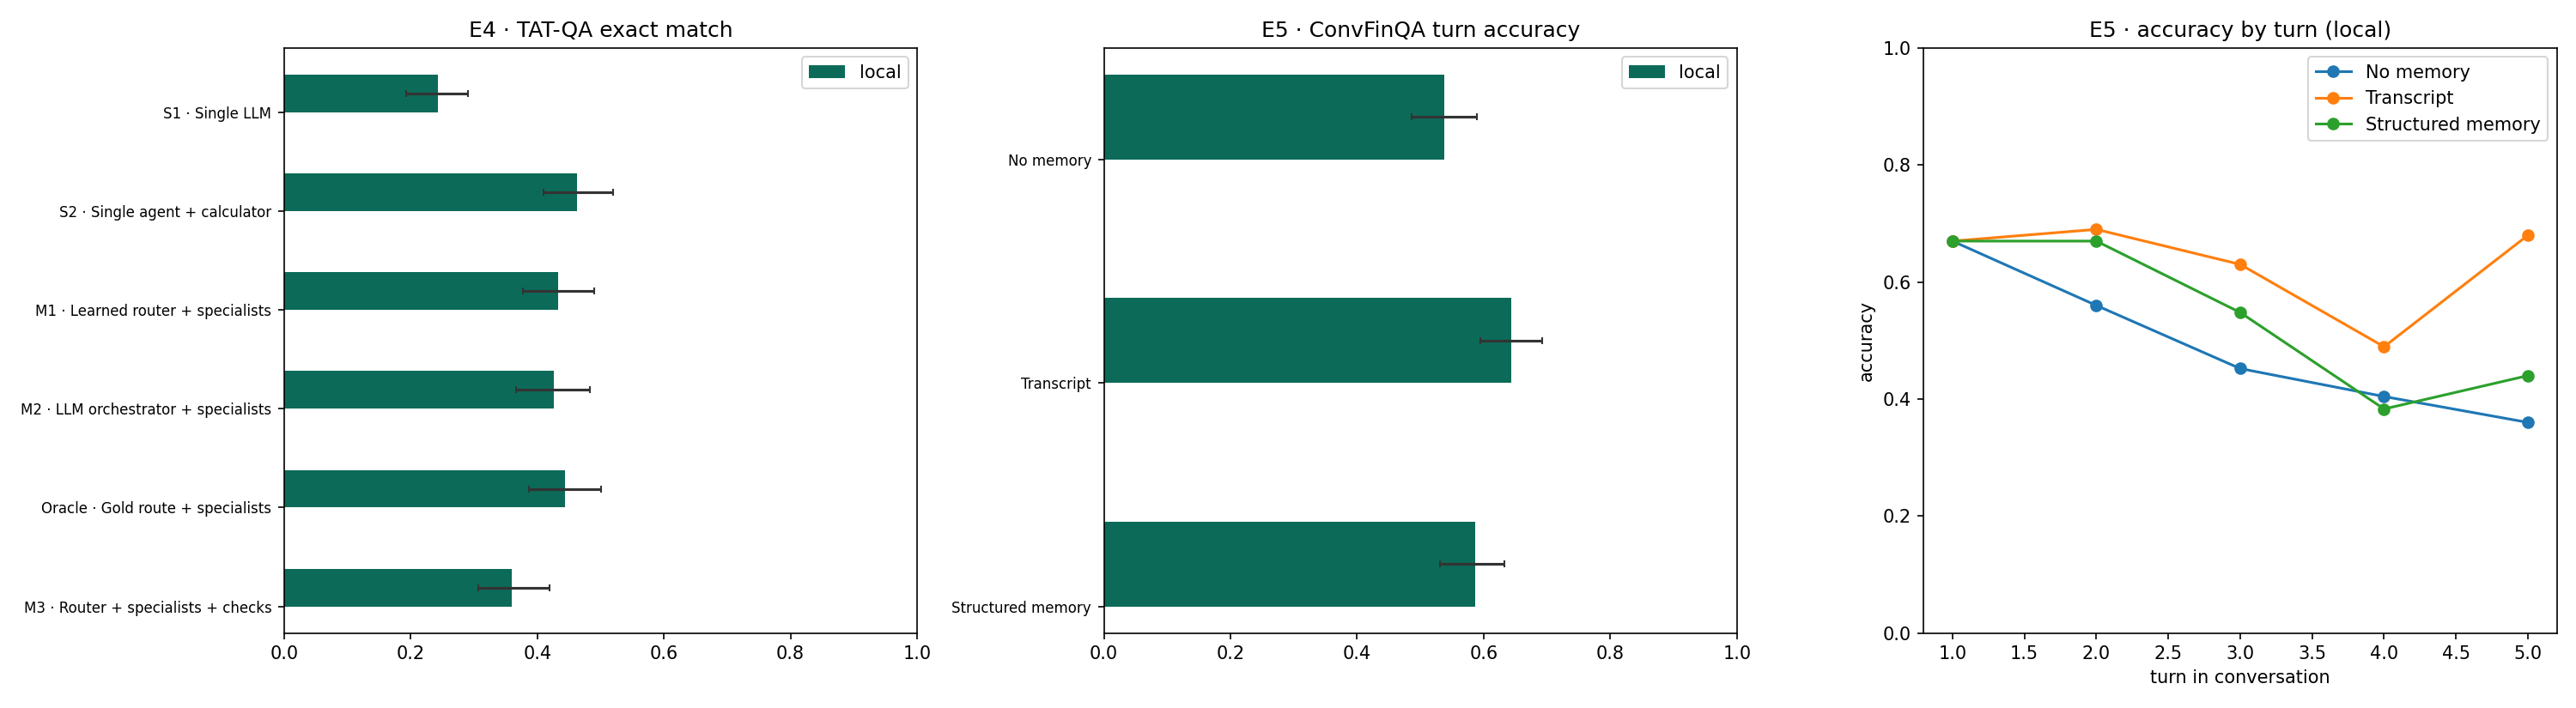

Source data for this figure (header and first rows):
experiment, backend, method, metric, value, ci_low, ci_high, followup, reuse, whole_conversation, prompt_tokens, f1, coverage, selective, vs_single_agent, vs_ci_low, vs_ci_high, calls, tokens
E5 memory, local, No memory, turn accuracy, 0.5374, 0.4856, 0.5891, 0.4839, 0.4118, 0.21, 259.6, , , , , , , , 
E5 memory, local, Transcript, turn accuracy, 0.6437, 0.5948, 0.6925, 0.6331, 0.6059, 0.42, 302.3, , , , , , , , 
E5 memory, local, Structured memory, turn accuracy, 0.5862, 0.5316, 0.6322, 0.5524, 0.4882, 0.32, 322.7, , , , , , , , 
E4 agents, local, S1 · Single LLM, exact match, 0.2433, 0.1933, 0.29, , , , , 0.3314, 0.9067, 0.2684, -0.22, -0.2868, -0.1666, 1.843, 1503
E4 agents, local, S2 · Single agent + calculator, exact match, 0.4633, 0.41, 0.52, , , , , 0.5311, 0.97, 0.4777, 0.0, 0.0, 0.0, 1.453, 1219
E4 agents, local, M1 · Learned router + specialists, exact match, 0.4333, 0.3767, 0.49, , , , , 0.5249, 0.9733, 0.4452, -0.03, -0.0967, 0.0333, 1.117, 946.6
E4 agents, local, M2 · LLM orchestrator + specialists, exact match, 0.4267, 0.3667, 0.4833, , , , , 0.5343, 0.9733, 0.4384, -0.0367, -0.1033, 0.0267, 2.103, 1069
E4 agents, local, Oracle · Gold route + specialists, exact match, 0.4433, 0.3867, 0.5001, , , , , 0.5444, 0.9767, 0.4539, -0.02, -0.0867, 0.0433, 1.113, 935
E4 agents, local, M3 · Router + specialists + checks, exact match, 0.36, 0.3067, 0.42, , , , , 0.4373, 0.7533, 0.4779, -0.1033, -0.1667, -0.0433, 2.57, 2165
